Dataset: STARBUCKS_BEVERAGE_PREDICTION (GitHub, RAJA-072/STARBUCKS_BEVERAGE_PREDICTION). Classes: citrus, latte, motcha, strawberry.

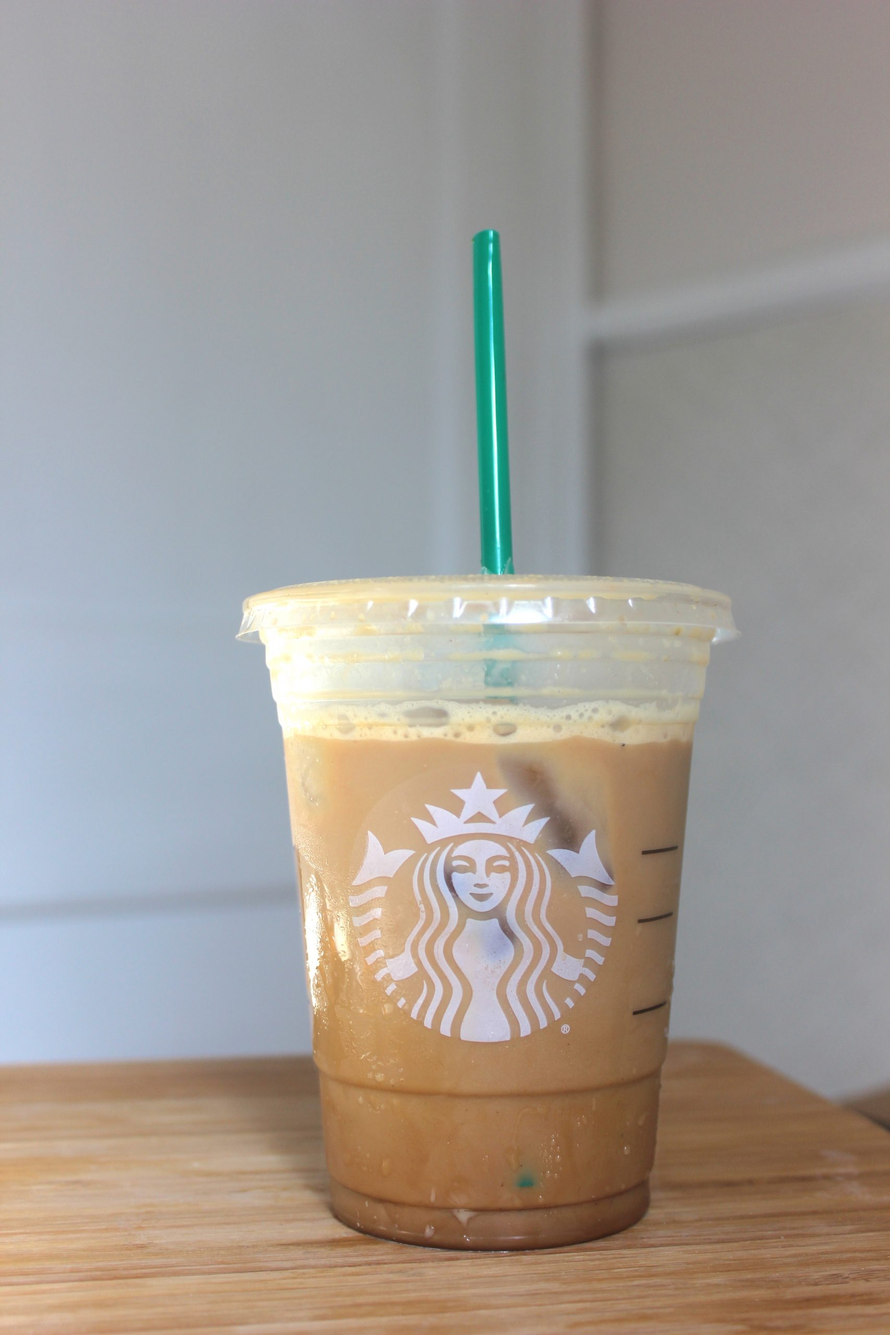
Label: latte

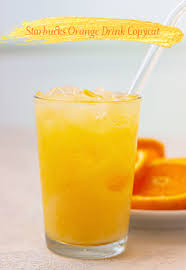
Label: citrus

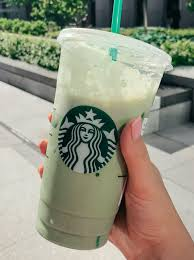
Label: motcha

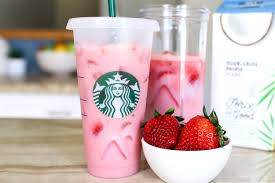
Label: strawberry

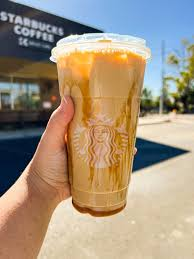
Label: latte

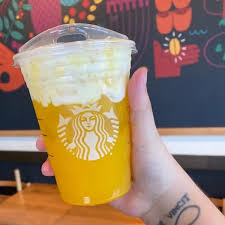
Label: citrus
